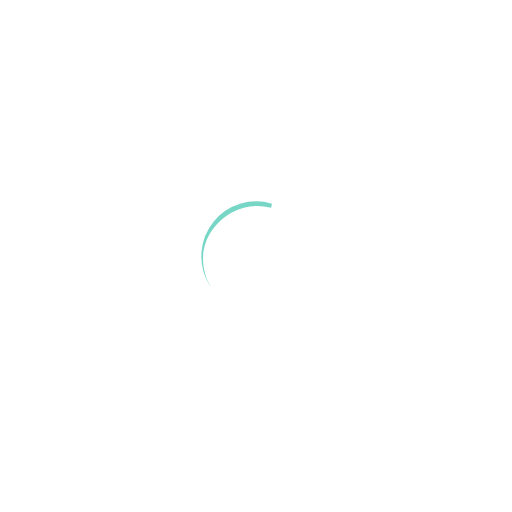
t = 0.00 s
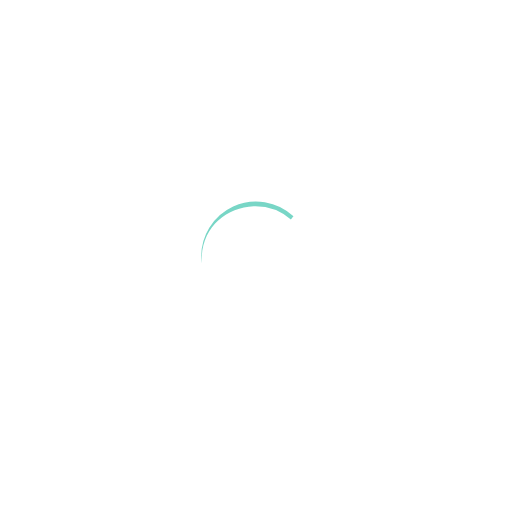
t = 0.15 s
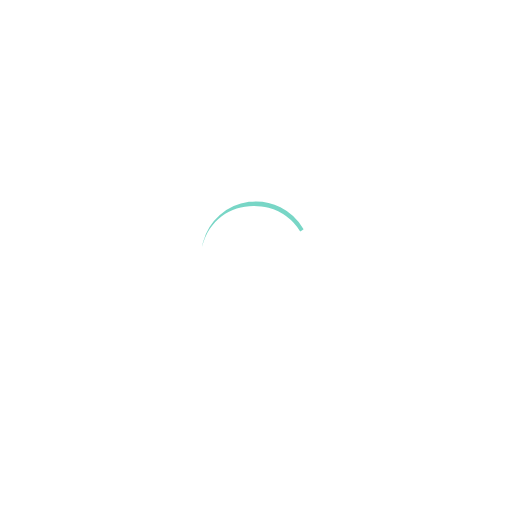
t = 0.30 s
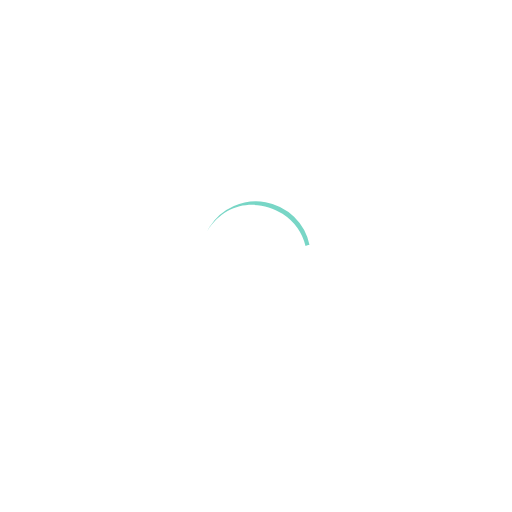
t = 0.45 s

The animated SVG that drew these frames (rendered in a browser with its animation timeline set to each time). Animation: 1 SMIL element (animateTransform=1); one cycle of 0.60 s, repeats indefinitely.

<svg xmlns="http://www.w3.org/2000/svg" width="300" height="300" viewBox="0 0 300 300">
  <!-- 创建透明背景 -->
  <rect width="100%" height="100%" fill="none" />

  <!-- 添加SVG图像，调整位置使其居中 -->
  <svg x="115" y="115"  xmlns="http://www.w3.org/2000/svg" width="70" height="70" viewBox="0 0 24 24">
    <path fill="#78d6c6" d="M2,12A10.94,10.94,0,0,1,5,4.65c-.21-.19-.42-.36-.62-.55h0A11,11,0,0,0,12,23c.34,0,.67,0,1-.05C6,23,2,17.74,2,12Z">
      <animateTransform 
        attributeName="transform" 
        dur="0.6s" 
        repeatCount="indefinite" 
        type="rotate" 
        values="0 12 12;360 12 12"
      />
    </path>
  </svg>
  
</svg>
